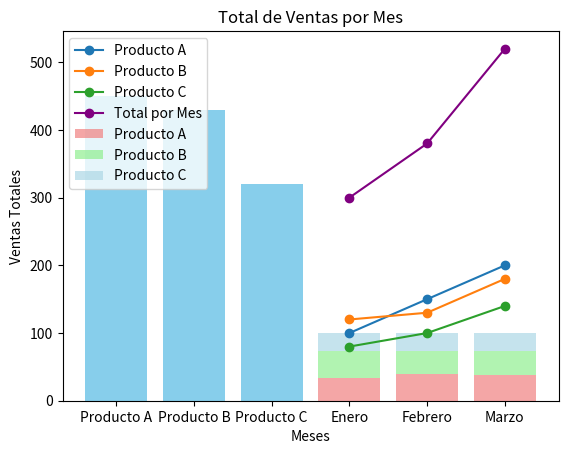

Reproduce this figure in Python.
import numpy as np
import matplotlib.pyplot as plt

# Datos de ventas
ventas = np.array([[100, 150, 200],  
                   [120, 130, 180],  
                   [80, 100, 140]])

# Total de ventas por producto
total_por_producto = np.sum(ventas, axis=1)

# Total de ventas por mes
total_por_mes = np.sum(ventas, axis=0)

# Porcentaje de ventas por producto respecto al total por mes
porcentaje_ventas = (ventas / total_por_mes) * 100

# Crear gráficos

# Gráfico de barras: Total de ventas por producto
productos = ['Producto A', 'Producto B', 'Producto C']
plt.bar(productos, total_por_producto, color='skyblue')
plt.title('Total de Ventas por Producto')
plt.xlabel('Productos')
plt.ylabel('Ventas Totales')
plt.show()

# Gráfico de líneas: Ventas por mes
meses = ['Enero', 'Febrero', 'Marzo']
plt.plot(meses, ventas[0], label='Producto A', marker='o')
plt.plot(meses, ventas[1], label='Producto B', marker='o')
plt.plot(meses, ventas[2], label='Producto C', marker='o')
plt.title('Ventas por Mes')
plt.xlabel('Meses')
plt.ylabel('Ventas')
plt.legend()
plt.show()

# Gráfico de barras apiladas: Porcentaje de ventas por producto y mes
plt.bar(meses, porcentaje_ventas[0], label='Producto A', color='lightcoral', alpha=0.7)
plt.bar(meses, porcentaje_ventas[1], bottom=porcentaje_ventas[0], label='Producto B', color='lightgreen', alpha=0.7)
plt.bar(meses, porcentaje_ventas[2], bottom=porcentaje_ventas[0] + porcentaje_ventas[1], label='Producto C', color='lightblue', alpha=0.7)
plt.title('Porcentaje de Ventas por Producto y Mes')
plt.xlabel('Meses')
plt.ylabel('Porcentaje de Ventas')
plt.legend()
plt.show()

# Gráfico de líneas: Total de ventas por mes
plt.plot(meses, total_por_mes, marker='o', color='purple', label='Total por Mes')
plt.title('Total de Ventas por Mes')
plt.xlabel('Meses')
plt.ylabel('Ventas Totales')
plt.legend()
plt.show()
